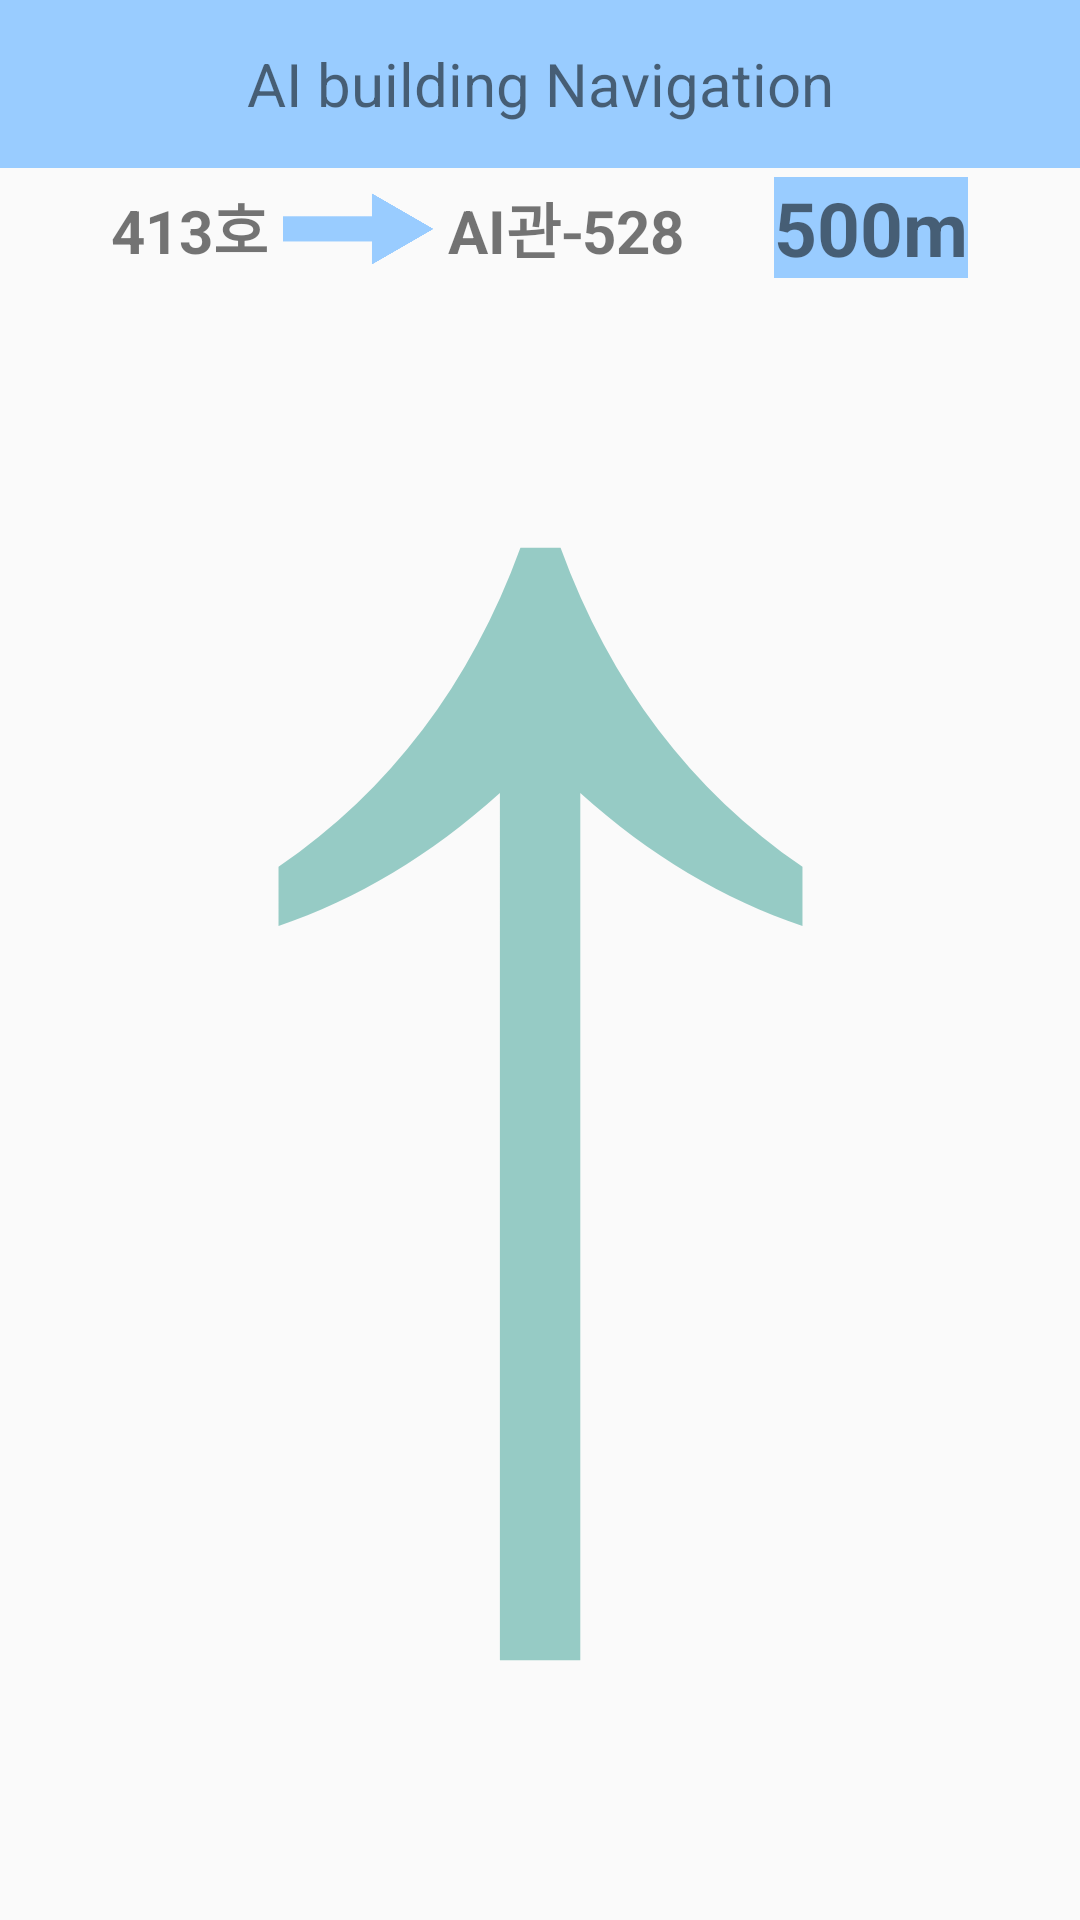

The Android layout XML behind this screen, and the referenced resources:
<!-- AndroidManifest.xml: activity theme Theme.AppCompat.DayNight.NoActionBar -->
<!-- res/layout/activity_navigation.xml -->
<?xml version="1.0" encoding="utf-8"?>
<LinearLayout xmlns:android="http://schemas.android.com/apk/res/android"
    xmlns:app="http://schemas.android.com/apk/res-auto"
    xmlns:tools="http://schemas.android.com/tools"
    android:layout_width="fill_parent"
    android:layout_height="fill_parent"
    android:orientation="vertical"
    tools:context=".NavigationActivity">

    <androidx.appcompat.widget.Toolbar
        android:id="@+id/toolbar"
        android:layout_width="match_parent"
        android:layout_height="wrap_content"
        android:background="#99ccff"
        app:layout_constraintTop_toTopOf="parent">

        <TextView
            android:layout_width="wrap_content"
            android:layout_height="wrap_content"
            android:layout_gravity="center"
            android:text="AI building Navigation"
            android:textSize="20dp">

        </TextView>
    </androidx.appcompat.widget.Toolbar>

    <LinearLayout
        android:layout_width="match_parent"
        android:layout_height="match_parent"
        android:orientation="vertical">

        <LinearLayout
            android:layout_width="wrap_content"
            android:layout_height="wrap_content"
            android:layout_gravity="center"
            android:orientation="horizontal">

            <TextView
                android:id="@+id/main_currentPosition_tv"
                android:layout_width="wrap_content"
                android:layout_height="wrap_content"
                android:layout_gravity="center"
                android:text="413호"
                android:textSize="20dp"
                android:textStyle="bold" />

            <ImageView
                android:layout_width="50dp"
                android:layout_height="30dp"
                android:layout_gravity="center"
                android:layout_margin="5dp"
                android:src="@drawable/arrow" />

            <TextView
                android:id="@+id/destination"
                android:layout_width="wrap_content"
                android:layout_height="wrap_content"
                android:layout_gravity="center"
                android:text="AI관-528"
                android:textSize="20dp"
                android:textStyle="bold" />

            <TextView
                android:id="@+id/pathLengthTextView"
                android:layout_width="wrap_content"
                android:layout_height="wrap_content"
                android:layout_gravity="center"
                android:layout_marginLeft="30dp"
                android:background="#99ccff"
                android:text="@string/distance"
                android:textSize="25dp"
                android:textStyle="bold" />
        </LinearLayout>

        <androidx.constraintlayout.widget.ConstraintLayout
            android:layout_width="match_parent"
            android:layout_height="match_parent">

            <ImageView
                android:id="@+id/mapView"
                android:layout_width="wrap_content"
                android:layout_height="wrap_content"
                android:layout_gravity="center"
                android:scaleType="fitXY"
                app:layout_constraintEnd_toEndOf="parent"
                app:layout_constraintStart_toStartOf="parent"
                app:layout_constraintTop_toTopOf="parent" />

            <ImageView
                android:id="@+id/compass_image"
                android:layout_width="wrap_content"
                android:layout_height="wrap_content"
                android:layout_gravity="center"
                android:src="@drawable/arrow_up"
                app:layout_constraintBottom_toBottomOf="parent"
                app:layout_constraintEnd_toEndOf="parent"
                app:layout_constraintStart_toStartOf="parent"
                app:layout_constraintTop_toTopOf="parent" />
        </androidx.constraintlayout.widget.ConstraintLayout>


    </LinearLayout>

</LinearLayout>
<!-- resources referenced by this layout -->
<resources>
  <!-- drawable arrow: png bitmap (drawable, 6174 bytes) -->
  <!-- drawable arrow_up (drawable) -->
  <vector xmlns:android="http://schemas.android.com/apk/res/android"
      android:width="188.496dp"
      android:height="400dp"
      android:viewportWidth="11.781"
      android:viewportHeight="25">
    <path
        android:pathData="M11.353,8.79C9.711,8.243 8.167,7.32 6.72,6.021L6.72,24.091L5.044,24.091L5.044,6.021C3.597,7.32 2.058,8.243 0.428,8.79L0.428,7.559C2.753,5.964 4.434,3.747 5.472,0.909L6.309,0.909C7.346,3.747 9.028,5.964 11.353,7.559L11.353,8.79z"
        android:strokeLineJoin="miter"
        android:strokeWidth="1"
        android:fillColor="?android:attr/textColorHighlight"
        android:strokeColor="#00000000"
        android:strokeLineCap="butt"/>
  </vector>
  <string name="distance">500m</string>
</resources>
